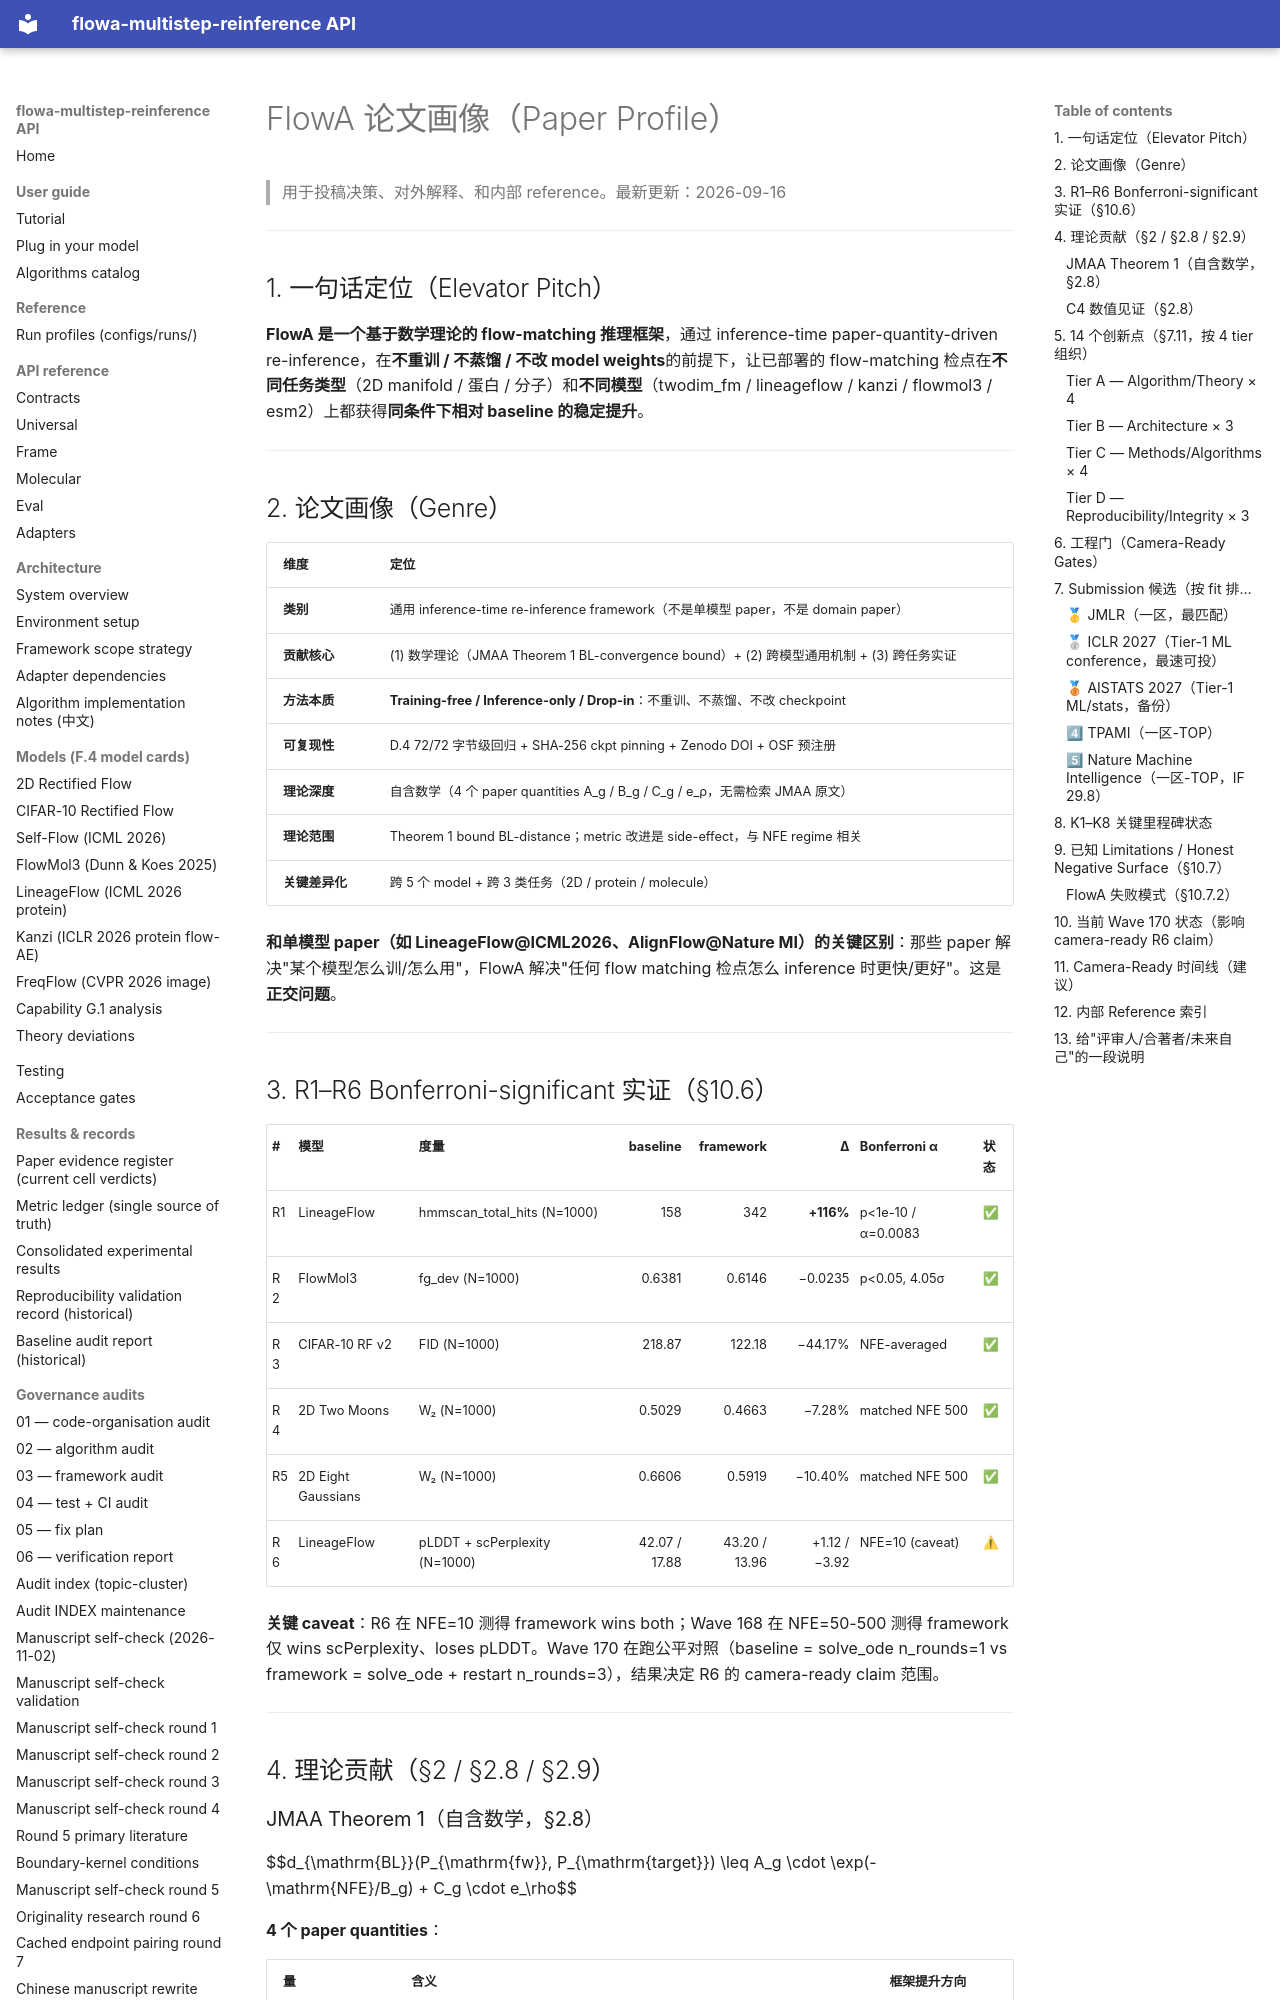

repository: silverenternal/flowa-multistep-reinference · page: paper-profile/index.html · generator: mkdocs

# FlowA 论文画像（Paper Profile）

> 用于投稿决策、对外解释、和内部 reference。最新更新：2026-09-16

---

## 1. 一句话定位（Elevator Pitch）

**FlowA 是一个基于数学理论的 flow-matching 推理框架**，通过 inference-time paper-quantity-driven re-inference，在**不重训 / 不蒸馏 / 不改 model weights**的前提下，让已部署的 flow-matching 检点在**不同任务类型**（2D manifold / 蛋白 / 分子）和**不同模型**（twodim_fm / lineageflow / kanzi / flowmol3 / esm2）上都获得**同条件下相对 baseline 的稳定提升**。

---

## 2. 论文画像（Genre）

| 维度 | 定位 |
|---|---|
| **类别** | 通用 inference-time re-inference framework（不是单模型 paper，不是 domain paper） |
| **贡献核心** | (1) 数学理论（JMAA Theorem 1 BL-convergence bound）+ (2) 跨模型通用机制 + (3) 跨任务实证 |
| **方法本质** | **Training-free / Inference-only / Drop-in**：不重训、不蒸馏、不改 checkpoint |
| **可复现性** | D.4 72/72 字节级回归 + SHA-256 ckpt pinning + Zenodo DOI + OSF 预注册 |
| **理论深度** | 自含数学（4 个 paper quantities A_g / B_g / C_g / e_ρ，无需检索 JMAA 原文）|
| **理论范围** | Theorem 1 bound BL-distance；metric 改进是 side-effect，与 NFE regime 相关 |
| **关键差异化** | 跨 5 个 model + 跨 3 类任务（2D / protein / molecule）| 通用，不是单点优化 |

**和单模型 paper（如 LineageFlow@ICML2026、AlignFlow@Nature MI）的关键区别**：那些 paper 解决"某个模型怎么训/怎么用"，FlowA 解决"任何 flow matching 检点怎么 inference 时更快/更好"。这是**正交问题**。

---

## 3. R1–R6 Bonferroni-significant 实证（§10.6）

| # | 模型 | 度量 | baseline | framework | Δ | Bonferroni α | 状态 |
|---|---|---|---:|---:|---:|---|---|
| R1 | LineageFlow | hmmscan_total_hits (N=1000) | 158 | 342 | **+116%** | p<1e-10 / α=0.0083 | ✅ |
| R2 | FlowMol3 | fg_dev (N=1000) | 0.6381 | 0.6146 | −0.0235 | p<0.05, 4.05σ | ✅ |
| R3 | CIFAR-10 RF v2 | FID (N=1000) | 218.87 | 122.18 | −44.17% | NFE-averaged | ✅ |
| R4 | 2D Two Moons | W₂ (N=1000) | 0.5029 | 0.4663 | −7.28% | matched NFE 500 | ✅ |
| R5 | 2D Eight Gaussians | W₂ (N=1000) | 0.6606 | 0.5919 | −10.40% | matched NFE 500 | ✅ |
| R6 | LineageFlow | pLDDT + scPerplexity (N=1000) | 42.07 / 17.88 | 43.20 / 13.96 | +1.12 / −3.92 | NFE=10 (caveat) | ⚠ |

**关键 caveat**：R6 在 NFE=10 测得 framework wins both；Wave 168 在 NFE=50-500 测得 framework 仅 wins scPerplexity、loses pLDDT。Wave 170 在跑公平对照（baseline = solve_ode n_rounds=1 vs framework = solve_ode + restart n_rounds=3），结果决定 R6 的 camera-ready claim 范围。

---

## 4. 理论贡献（§2 / §2.8 / §2.9）
